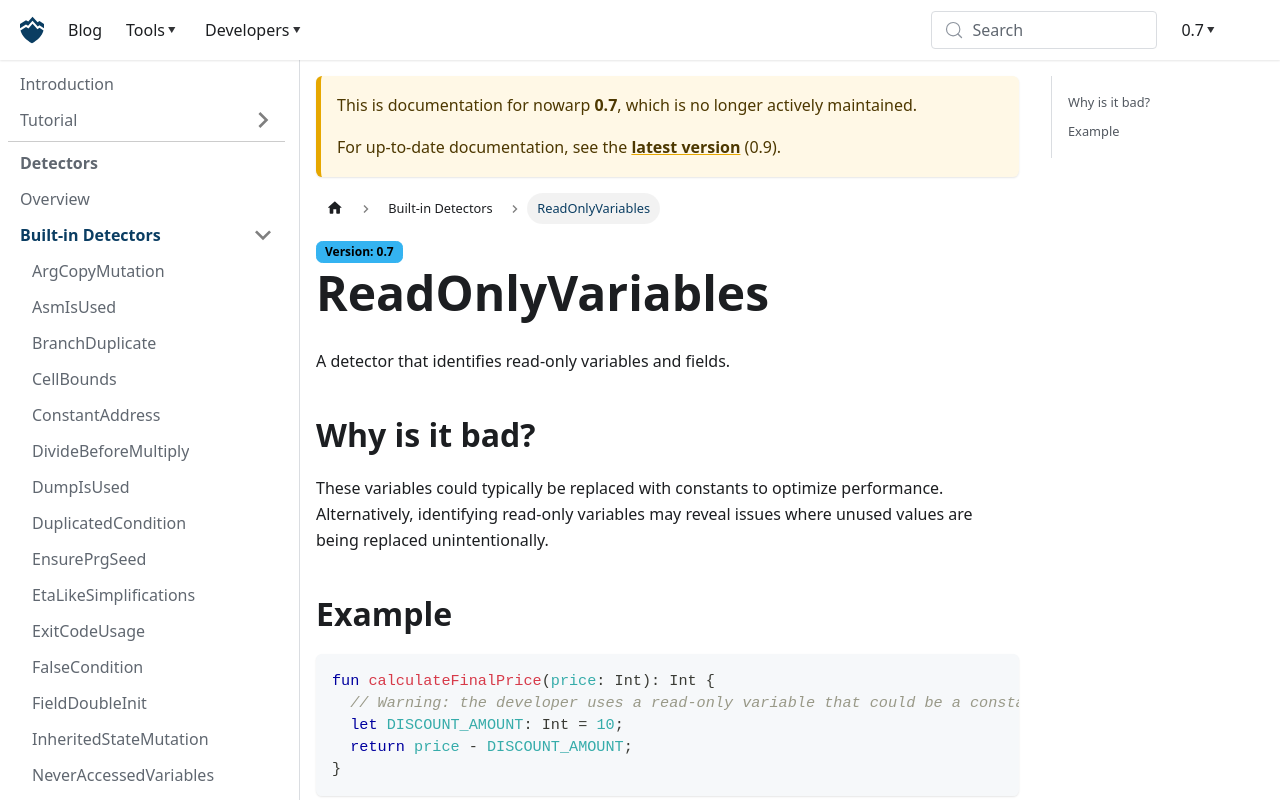

repository: nowarp/nowarp.github.io · page: tools/misti/docs/0.7/detectors/ReadOnlyVariables/index.html · generator: docusaurus

# Read-only Variables

A detector that identifies read-only variables and fields.

## Why is it bad?
These variables could typically be replaced with constants to optimize performance.
Alternatively, identifying read-only variables may reveal issues where unused values are being replaced unintentionally.

## Example
```tact
fun calculateFinalPrice(price: Int): Int {
  // Warning: the developer uses a read-only variable that could be a constant
  let DISCOUNT_AMOUNT: Int = 10;
  return price - DISCOUNT_AMOUNT;
}
```

Use instead:
```tact
const DISCOUNT_AMOUNT: Int = 10;

fun calculateFinalPrice(price: Int): Int {
  // OK: Fixed after the linter highlighted this warning
  return price - DISCOUNT_AMOUNT;
}
```
